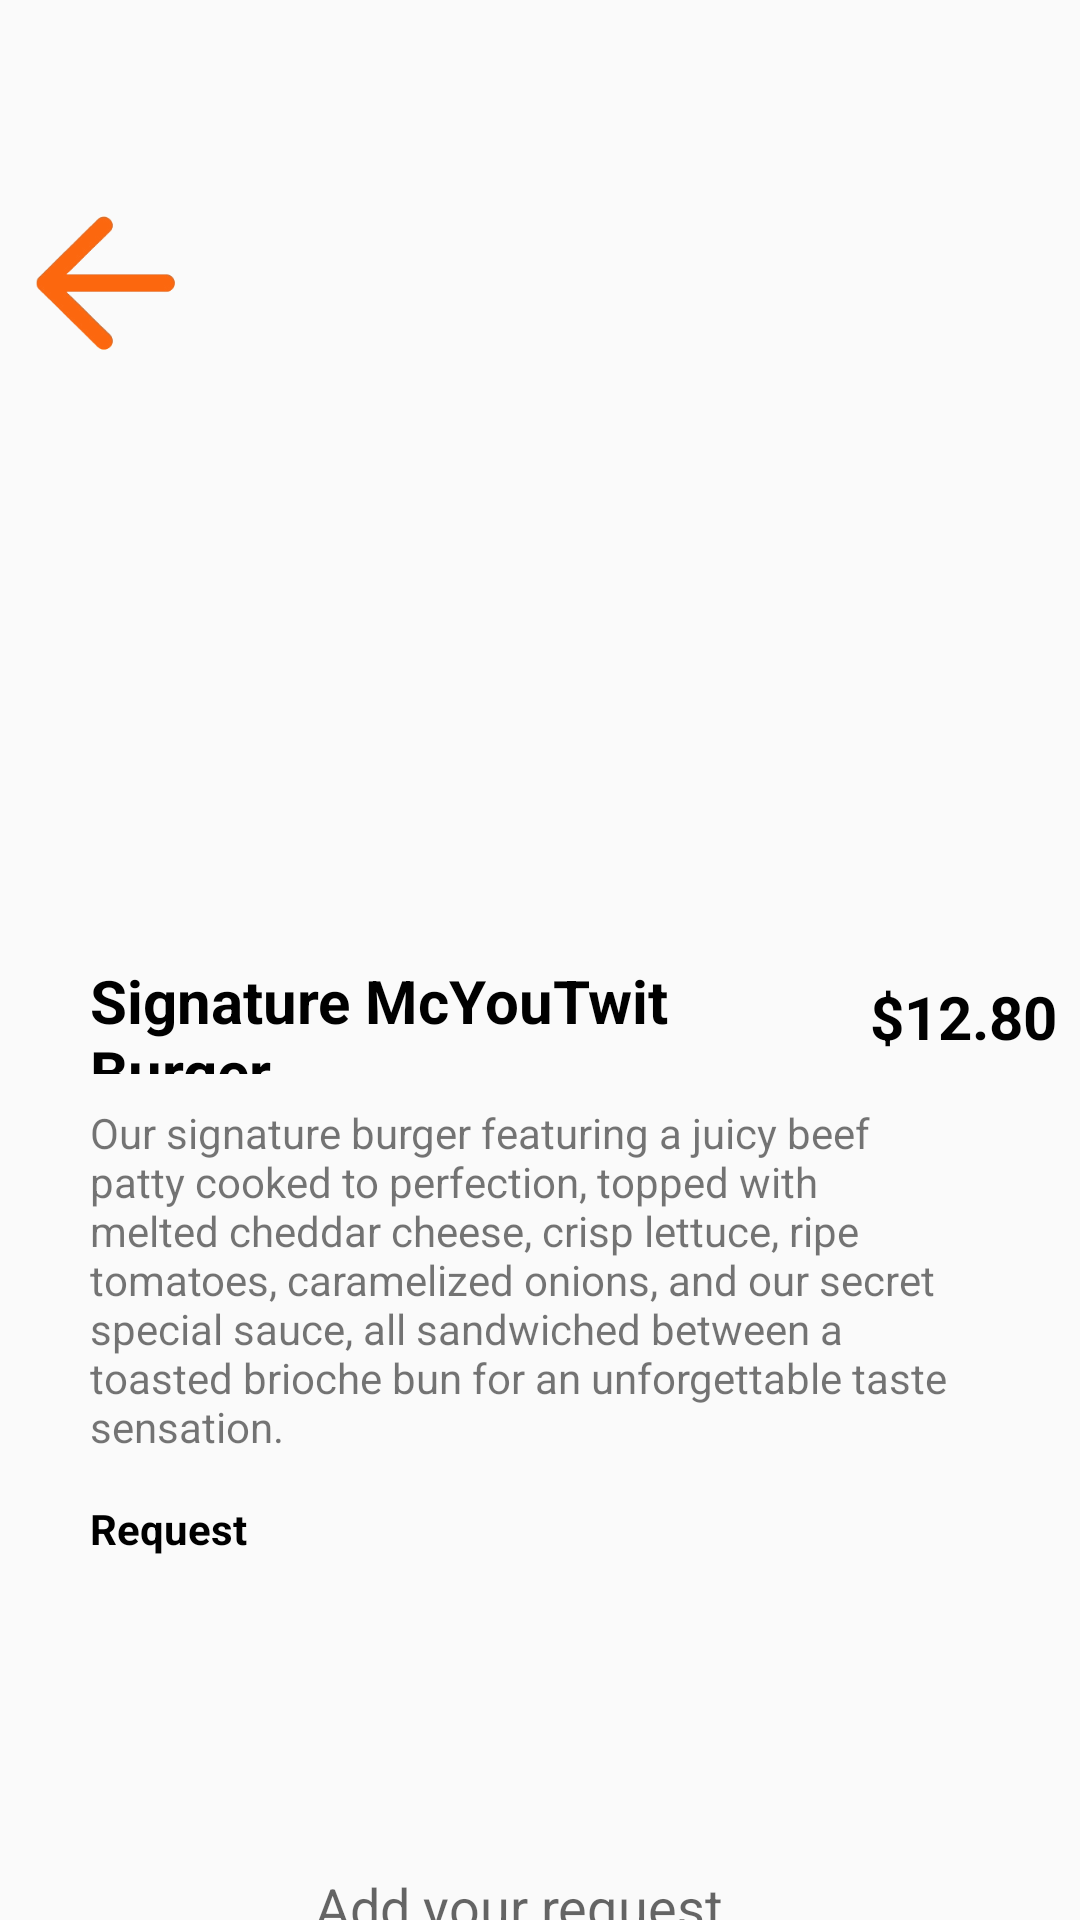

Write the Android layout XML for this screen, with the resource values it uses.
<!-- AndroidManifest.xml: application theme Theme.Design.Light -->
<!-- res/layout/activity_show_food_details.xml -->
<?xml version="1.0" encoding="utf-8"?>
<androidx.constraintlayout.widget.ConstraintLayout xmlns:android="http://schemas.android.com/apk/res/android"
    xmlns:app="http://schemas.android.com/apk/res-auto"
    xmlns:tools="http://schemas.android.com/tools"
    android:id="@+id/main"
    android:layout_width="match_parent"
    android:layout_height="match_parent"
    tools:context=".ShowFoodDetailsActivity">

    <LinearLayout
        android:layout_width="match_parent"
        android:layout_height="match_parent"
        android:orientation="vertical"
        app:layout_constraintStart_toStartOf="parent"
        app:layout_constraintTop_toTopOf="parent">

        <RelativeLayout
            android:layout_width="wrap_content"
            android:layout_height="290dp"
            android:paddingTop="60dp">


            <ImageView
                android:id="@+id/menu_pic"
                android:layout_width="wrap_content"
                android:layout_height="300dp"
                android:layout_alignParentBottom="true"
                android:layout_marginBottom="-2dp"
                app:srcCompat="@drawable/store1_menu1_background" />

            <ImageView
                android:id="@+id/back_button"
                android:layout_width="70dp"
                android:layout_height="50dp"
                android:layout_marginTop="10dp"
                android:src="@drawable/arrow_png"
                app:layout_constraintStart_toStartOf="parent"
                app:layout_constraintTop_toTopOf="parent" />

        </RelativeLayout>

        <LinearLayout
            android:layout_width="match_parent"
            android:layout_height="68dp"
            android:orientation="horizontal">

            <TextView
                android:id="@+id/menu_title"
                android:layout_width="360dp"
                android:layout_height="wrap_content"
                android:layout_gravity="center_horizontal|center"
                android:layout_weight="1"
                android:gravity="left"
                android:paddingLeft="30dp"
                android:paddingTop="30dp"
                android:text="@string/store1_menu1_title"
                android:textColor="@color/black"
                android:textSize="20dp"
                android:textStyle="bold" />

            <TextView
                android:id="@+id/menu_price"
                android:layout_width="160dp"
                android:layout_height="wrap_content"
                android:layout_gravity="center_horizontal|center"
                android:layout_weight="1"
                android:gravity="left"
                android:paddingLeft="10dp"
                android:paddingTop="30dp"
                android:text="@string/store1_menu1_price"
                android:textColor="@color/black"
                android:textSize="20dp"
                android:textStyle="bold" />

        </LinearLayout>


        <TextView
            android:id="@+id/menu_description"
            android:layout_width="match_parent"
            android:layout_height="wrap_content"
            android:layout_gravity="center_horizontal|center"
            android:gravity="left"
            android:paddingLeft="30dp"
            android:paddingTop="10dp"
            android:paddingRight="30dp"
            android:text="@string/store1_menu1_full_description"
            android:textSize="14sp" />


        <TextView
            android:layout_width="match_parent"
            android:layout_height="wrap_content"
            android:layout_marginTop="10dp"
            android:paddingLeft="30dp"
            android:paddingTop="5dp"
            android:text="Request"
            android:textColor="@color/black"
            android:textStyle="bold" />

        <EditText
            android:id="@+id/add_request1"
            android:layout_width="match_parent"
            android:layout_height="230dp"
            android:gravity="center"
            android:hint="@string/add_request">

        </EditText>

        <androidx.constraintlayout.widget.ConstraintLayout
            android:layout_width="match_parent"
            android:layout_height="match_parent">

            <LinearLayout
                android:layout_width="match_parent"
                android:layout_height="match_parent"
                android:orientation="horizontal">

                <ImageView
                    android:id="@+id/remove_qnt"
                    android:layout_width="34dp"
                    android:layout_height="35dp"
                    android:layout_marginStart="32dp"
                    android:layout_marginTop="19dp"
                    app:srcCompat="@drawable/remove_from_cart" />

                <TextView
                    android:id="@+id/menu_quantity"
                    android:layout_width="wrap_content"
                    android:layout_height="wrap_content"
                    android:layout_marginStart="20dp"
                    android:layout_marginTop="15dp"
                    android:gravity="center"
                    android:text="0"
                    android:textAlignment="center"
                    android:textSize="20dp"
                    android:textStyle="bold" />

                <ImageView
                    android:id="@+id/add_qnt"
                    android:layout_width="32dp"
                    android:layout_height="32dp"
                    android:layout_marginStart="20dp"
                    android:layout_marginTop="20dp"
                    app:srcCompat="@drawable/add_to_cart" />

                <TextView
                    android:id="@+id/addToCartBtn"
                    android:layout_width="175dp"
                    android:layout_height="39dp"
                    android:layout_margin="16dp"
                    android:layout_marginStart="50dp"
                    android:background="@drawable/orange_button"
                    android:gravity="center"
                    android:text="Add to cart"
                    android:textColor="@color/white"
                    android:textSize="16sp"
                    android:textStyle="bold" />

            </LinearLayout>


        </androidx.constraintlayout.widget.ConstraintLayout>


    </LinearLayout>
</androidx.constraintlayout.widget.ConstraintLayout>
<!-- resources referenced by this layout -->
<resources>
  <color name="black">#000000</color>
  <color name="white">#FFFFFF</color>
  <!-- drawable add_to_cart: png bitmap (drawable, 6166 bytes) -->
  <!-- drawable arrow_png: png bitmap (drawable, 9792 bytes) -->
  <!-- drawable orange_button (drawable) -->
  <?xml version="1.0" encoding="utf-8"?>
  <selector xmlns:android="http://schemas.android.com/apk/res/android">
  <item>
      <shape android:shape="rectangle">
          <solid android:color="#FF670E"/>
          <corners android:radius="10dp"/>
      </shape>
  </item>
  </selector>
  <!-- drawable remove_from_cart: png bitmap (drawable, 5073 bytes) -->
  <string name="add_request">Add your request...</string>
  <string name="store1_menu1_full_description">Our signature burger featuring a juicy beef patty cooked to perfection,
                                                  topped with melted cheddar cheese, crisp lettuce, ripe tomatoes, caramelized onions,
                                                  and our secret special sauce, all sandwiched between a toasted brioche bun
                                                  for an unforgettable taste sensation.</string>
  <string name="store1_menu1_price">$12.80</string>
  <string name="store1_menu1_title">Signature McYouTwit Burger</string>
</resources>
